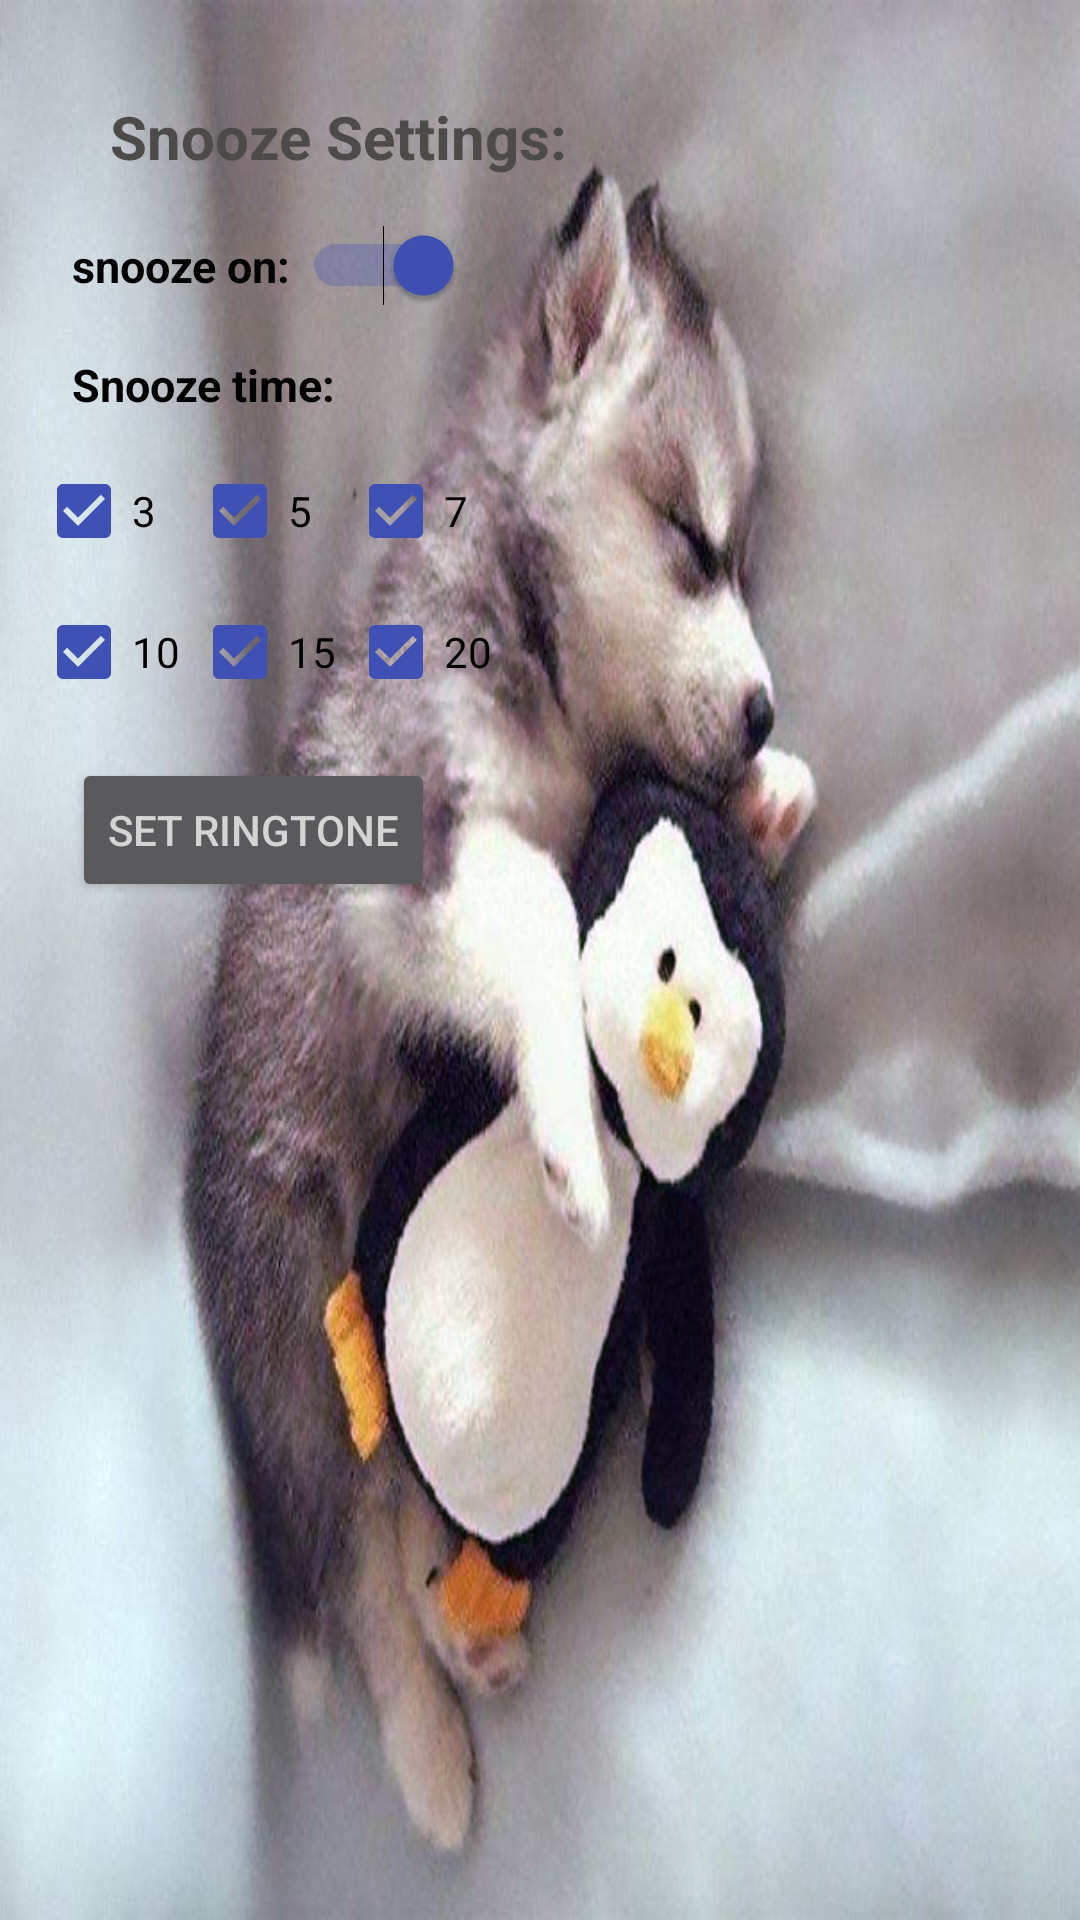

Produce the Android XML layout that renders to this screen, including the resource entries it uses.
<!-- AndroidManifest.xml: application theme Theme.AppCompat.Light -->
<!-- res/layout/activity_settings.xml -->
<?xml version="1.0" encoding="utf-8"?>
<android.support.constraint.ConstraintLayout xmlns:android="http://schemas.android.com/apk/res/android"
    xmlns:app="http://schemas.android.com/apk/res-auto"
    xmlns:tools="http://schemas.android.com/tools"
    android:background="@drawable/cute_dog_n_pinguin"
    android:layout_width="match_parent"
    android:theme="@style/checkBoxStyle"
    android:layout_height="match_parent"
    tools:context="com.example.itay.newfrindlyalarm.AlarmSettings">


    <TextView
        android:id="@+id/textView_snozee_settings"
        android:layout_width="wrap_content"
        android:layout_height="wrap_content"
        android:text="Snooze Settings:"
        android:textColor="@color/greySettings"
        android:textSize="20sp"
        android:textStyle="bold"
        android:layout_marginStart="8dp"
        app:layout_constraintTop_toTopOf="parent"
        android:layout_marginTop="32dp"
        android:layout_marginLeft="8dp"
        app:layout_constraintLeft_toLeftOf="parent"
        android:layout_marginRight="8dp"
        app:layout_constraintRight_toRightOf="parent"
        app:layout_constraintHorizontal_bias="0.15"
        android:layout_marginEnd="8dp" />

    <Switch
        android:id="@+id/switch_snooze"
        android:checked="true"
        android:layout_width="wrap_content"
        android:layout_height="wrap_content"
        android:text="snooze on: "
        android:textSize="15sp"
        android:textStyle="bold"
        android:textColor="#000000"
        android:layout_marginTop="16dp"
        app:layout_constraintTop_toBottomOf="@+id/textView_snozee_settings"
        android:layout_marginLeft="24dp"
        app:layout_constraintLeft_toLeftOf="parent"
        android:layout_marginStart="24dp" />

    <TextView
        android:id="@+id/textView_snooze_time"
        android:layout_width="wrap_content"
        android:layout_height="wrap_content"
        android:text="Snooze time:"
        android:textStyle="bold"
        android:textSize="15sp"
        android:textColor="#000000"
        android:layout_marginTop="16dp"
        app:layout_constraintTop_toBottomOf="@+id/switch_snooze"
        android:layout_marginLeft="24dp"
        app:layout_constraintLeft_toLeftOf="parent"
        android:layout_marginStart="24dp" />

    <CheckBox
        android:id="@+id/checkBox_5"
        android:checked="true"
        android:layout_width="wrap_content"
        android:layout_height="wrap_content"
        android:text="5"
        android:textColor="#000000"
        app:layout_constraintLeft_toRightOf="@+id/checkBox_3"
        android:layout_marginLeft="12dp"
        android:layout_marginStart="12dp"
        app:layout_constraintBottom_toBottomOf="@+id/checkBox_3"
        app:layout_constraintTop_toTopOf="@+id/checkBox_3" />

    <CheckBox
        android:id="@+id/checkBox_7"
        android:checked="true"
        android:layout_width="wrap_content"
        android:layout_height="wrap_content"
        android:text="7"
        android:textColor="#000000"
        app:layout_constraintLeft_toRightOf="@+id/checkBox_5"
        android:layout_marginLeft="12dp"
        android:layout_marginStart="12dp"
        app:layout_constraintBottom_toBottomOf="@+id/checkBox_5"
        app:layout_constraintTop_toTopOf="@+id/checkBox_5" />

    <CheckBox
        android:id="@+id/checkBox20"
        android:checked="true"
        android:layout_width="wrap_content"
        android:layout_height="wrap_content"
        android:text="20"
        android:textColor="#000000"
        app:layout_constraintLeft_toLeftOf="@+id/checkBox_7"
        app:layout_constraintBottom_toBottomOf="@+id/checkBox15"
        app:layout_constraintTop_toTopOf="@+id/checkBox15" />

    <CheckBox
        android:id="@+id/checkBox15"
        android:checked="true"
        android:layout_width="wrap_content"
        android:layout_height="wrap_content"
        android:text="15"
        android:textColor="#000000"
        app:layout_constraintLeft_toLeftOf="@+id/checkBox_5"
        app:layout_constraintBottom_toBottomOf="@+id/checkBox10"
        app:layout_constraintTop_toTopOf="@+id/checkBox10" />

    <CheckBox
        android:id="@+id/checkBox10"
        android:checked="true"
        android:layout_width="wrap_content"
        android:layout_height="wrap_content"
        android:layout_marginLeft="12dp"
        android:layout_marginTop="15dp"
        android:text="10"
        android:textColor="#000000"
        app:layout_constraintLeft_toLeftOf="parent"
        app:layout_constraintTop_toBottomOf="@+id/checkBox_3"
        android:layout_marginStart="12dp" />

    <CheckBox
        android:id="@+id/checkBox_3"
        android:checked="true"
        android:layout_width="wrap_content"
        android:layout_height="wrap_content"
        android:text="3"
        android:textColor="#000000"
        android:layout_marginTop="16dp"
        app:layout_constraintTop_toBottomOf="@+id/textView_snooze_time"
        app:layout_constraintLeft_toLeftOf="@+id/checkBox10" />
    <Button
        android:id="@+id/buttonRingtone"
        android:layout_width="wrap_content"
        android:layout_height="wrap_content"
        android:text="Set Ringtone"
        android:textColor="#d4d4d4"
        android:layout_marginLeft="24dp"
        app:layout_constraintLeft_toLeftOf="parent"
        android:layout_marginTop="16dp"
        app:layout_constraintTop_toBottomOf="@+id/checkBox15"
        app:layout_constraintBottom_toBottomOf="parent"
        android:layout_marginBottom="8dp"
        app:layout_constraintVertical_bias="0.00999999" />

</android.support.constraint.ConstraintLayout>
<!-- resources referenced by this layout -->
<resources>
  <color name="greySettings">#4d4a4a</color>
  <!-- drawable cute_dog_n_pinguin: jpg bitmap (drawable, 61877 bytes) -->
  <style id="checkBoxStyle" name="checkBoxStyle" parent="Theme.AppCompat.NoActionBar">
          <item name="windowActionBar">false</item>
          <item name="colorAccent">@color/colorPrimary</item>
          <item name="android:textColorSecondary">#dc302e2e</item>
          <item name="android:editTextColor">#000000</item>
      </style>
  <color name="colorPrimary">#3F51B5</color>
</resources>
